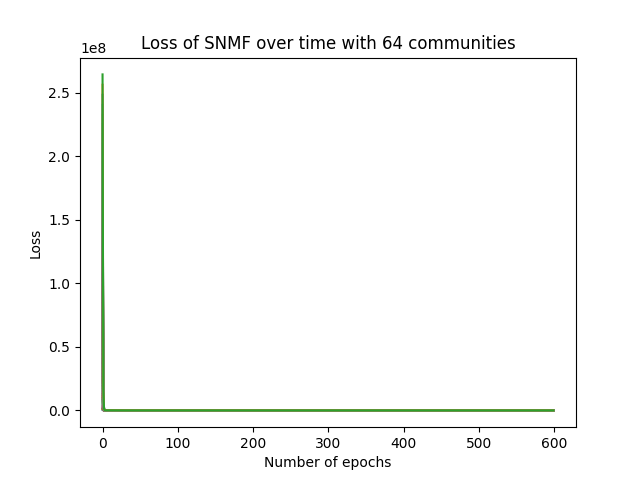

The file beside this chart, header and first rows:
epoch, loss
0, 264347450
1, 16594951
2, 1176499
3, 229099
4, 172866
5, 166198
6, 159430
7, 155324
8, 152148
9, 148576
10, 143148
11, 136386
12, 126675
13, 118824
14, 114560
15, 110415
16, 107180
17, 103513
18, 99896
19, 97602
20, 95883
21, 94039
22, 92605
23, 91366
24, 90243
25, 89264
26, 88406
27, 87648
28, 86973
29, 86361
30, 85789
31, 85241
32, 84711
33, 84210
34, 83739
35, 83271
36, 82729
37, 82212
38, 81819
39, 81472
40, 81160
41, 80879
42, 80622
43, 80384
44, 80161
45, 79960
46, 79775
47, 79605
48, 79448
49, 79302
50, 79167
51, 79040
52, 78921
53, 78809
54, 78704
55, 78605
56, 78512
57, 78424
58, 78341
59, 78263
... 540 more rows
